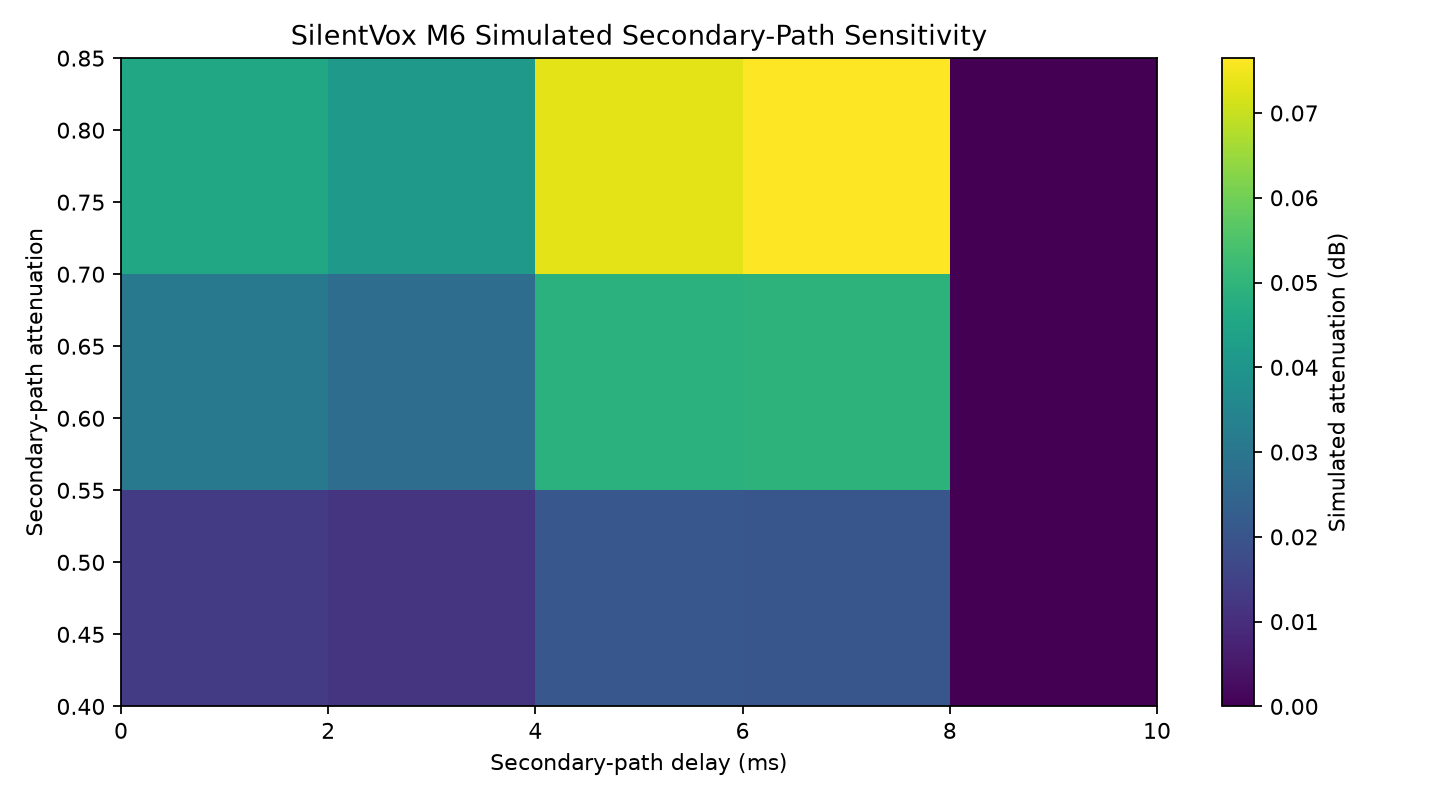

Values plotted in this chart, from the file beside it:
delay_ms, delay_samples, secondary_path_attenuation, input_rms, residual_rms, attenuation_db, finite_control, finite_residual, finite_weights
0.0, 0, 0.4, 0.07563, 0.07552, 0.01334, True, True, True
0.0, 0, 0.65, 0.07563, 0.07536, 0.03082, True, True, True
0.0, 0, 0.85, 0.07563, 0.07523, 0.04579, True, True, True
1.0, 16, 0.4, 0.07563, 0.07553, 0.01177, True, True, True
1.0, 16, 0.65, 0.07563, 0.07539, 0.02743, True, True, True
1.0, 16, 0.85, 0.07563, 0.07527, 0.0411, True, True, True
2.0, 32, 0.4, 0.07563, 0.07545, 0.02086, True, True, True
2.0, 32, 0.65, 0.07563, 0.07521, 0.04875, True, True, True
2.0, 32, 0.85, 0.07563, 0.075, 0.07326, True, True, True
5.0, 80, 0.4, 0.07563, 0.07545, 0.02049, True, True, True
5.0, 80, 0.65, 0.07563, 0.0752, 0.04939, True, True, True
5.0, 80, 0.85, 0.07563, 0.07497, 0.07647, True, True, True
10.0, 160, 0.4, 0.07563, 0.07563, 0.0, True, True, True
10.0, 160, 0.65, 0.07563, 0.07563, 0.0, True, True, True
10.0, 160, 0.85, 0.07563, 0.07563, 0.0, True, True, True
